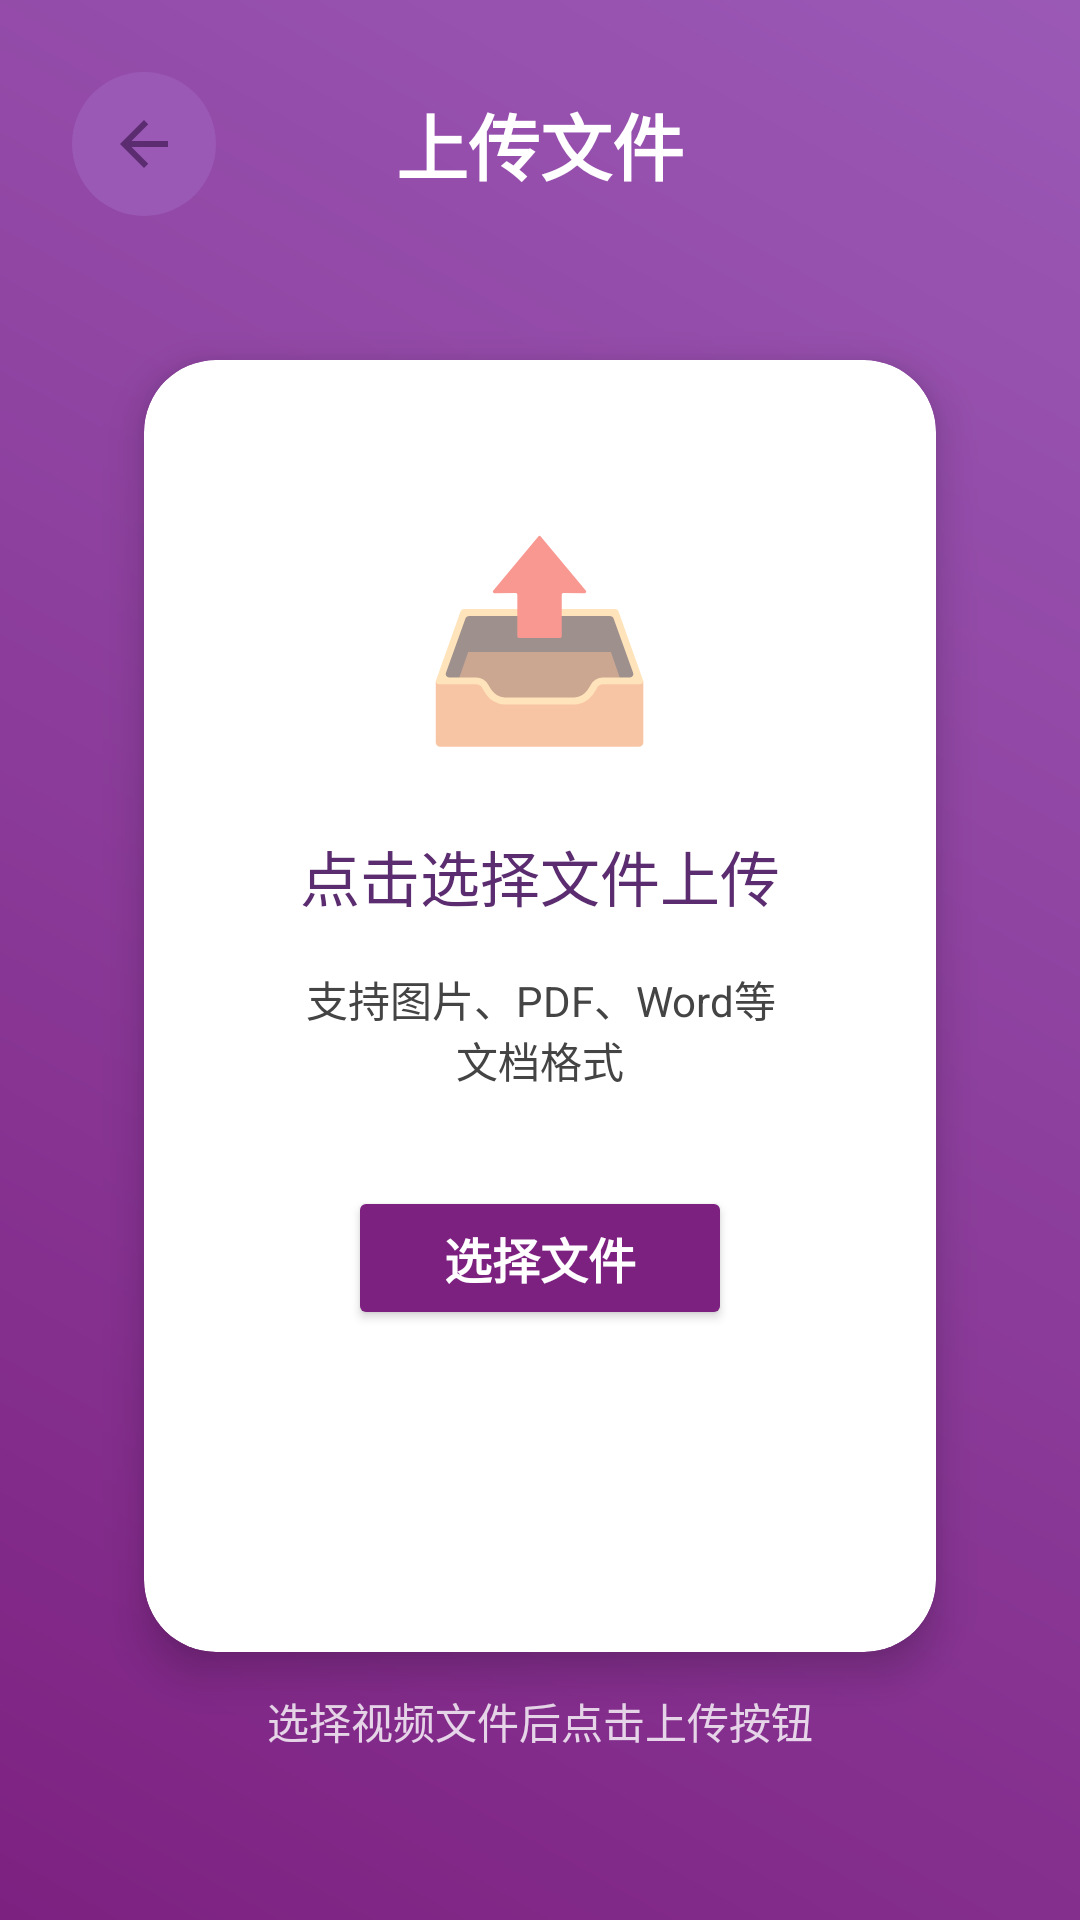

Reconstruct the res/layout file that produces this screen, plus the resources it refers to.
<!-- AndroidManifest.xml: activity theme Theme.StudyApp -->
<!-- res/layout/activity_upload.xml -->
<?xml version="1.0" encoding="utf-8"?>
<androidx.constraintlayout.widget.ConstraintLayout xmlns:android="http://schemas.android.com/apk/res/android"
    xmlns:app="http://schemas.android.com/apk/res-auto"
    xmlns:tools="http://schemas.android.com/tools"
    android:layout_width="match_parent"
    android:layout_height="match_parent"
    android:background="@drawable/gradient_tsinghua_purple"
    android:padding="24dp"
    tools:context=".UploadActivity">

    
    <LinearLayout
        android:id="@+id/headerLayout"
        android:layout_width="0dp"
        android:layout_height="wrap_content"
        android:orientation="horizontal"
        android:gravity="center_vertical"
        app:layout_constraintTop_toTopOf="parent"
        app:layout_constraintStart_toStartOf="parent"
        app:layout_constraintEnd_toEndOf="parent">

        
        <ImageButton
            android:id="@+id/backButton"
            android:layout_width="48dp"
            android:layout_height="48dp"
            android:src="@drawable/ic_back"
            android:background="@drawable/ic_button_background_selector"
            android:contentDescription="返回"
            tools:ignore="ContentDescription" />

        
        <TextView
            android:id="@+id/titleTextView"
            android:layout_width="0dp"
            android:layout_height="wrap_content"
            android:layout_weight="1"
            android:text="上传文件"
            android:textSize="24sp"
            android:textStyle="bold"
            android:textColor="@color/white"
            android:gravity="center" />

        
        <View
            android:layout_width="48dp"
            android:layout_height="48dp" />

    </LinearLayout>

    
    <androidx.cardview.widget.CardView
        android:id="@+id/uploadCard"
        android:layout_width="0dp"
        android:layout_height="wrap_content"
        android:layout_marginTop="48dp"
        android:layout_marginHorizontal="24dp"
        app:cardCornerRadius="24dp"
        app:cardElevation="8dp"
        app:cardBackgroundColor="@color/white"
        app:layout_constraintTop_toBottomOf="@id/headerLayout"
        app:layout_constraintStart_toStartOf="parent"
        app:layout_constraintEnd_toEndOf="parent">

        <LinearLayout
            android:layout_width="match_parent"
            android:layout_height="wrap_content"
            android:orientation="vertical"
            android:padding="48dp"
            android:gravity="center">

            
            <TextView
                android:id="@+id/uploadIconTextView"
                android:layout_width="wrap_content"
                android:layout_height="wrap_content"
                android:text="📤"
                android:textSize="64sp"
                android:layout_marginBottom="24dp" />

            
            <TextView
                android:id="@+id/uploadHintTextView"
                android:layout_width="wrap_content"
                android:layout_height="wrap_content"
                android:text="点击选择文件上传"
                android:textSize="20sp"
                android:textColor="@color/tsinghua_purple_dark"
                android:gravity="center"
                android:layout_marginBottom="16dp" />

            
            <TextView
                android:id="@+id/uploadDescriptionTextView"
                android:layout_width="wrap_content"
                android:layout_height="wrap_content"
                android:text="支持图片、PDF、Word等文档格式"
                android:textSize="14sp"
                android:textColor="@color/darker_gray"
                android:gravity="center" />

            
            <Button
                android:id="@+id/selectFileButton"
                android:layout_width="wrap_content"
                android:layout_height="wrap_content"
                android:text="选择文件"
                android:textSize="16sp"
                android:textStyle="bold"
                android:backgroundTint="@color/tsinghua_purple"
                android:textColor="@color/white"
                android:paddingHorizontal="32dp"
                android:paddingVertical="12dp"
                android:layout_marginTop="32dp" />

            
            <TextView
                android:id="@+id/selectedFileNameTextView"
                android:layout_width="wrap_content"
                android:layout_height="wrap_content"
                android:text="未选择文件"
                android:textSize="14sp"
                android:textColor="@color/darker_gray"
                android:gravity="center"
                android:layout_marginTop="16dp"
                android:visibility="gone" />

            
            <Button
                android:id="@+id/uploadButton"
                android:layout_width="wrap_content"
                android:layout_height="wrap_content"
                android:text="上传到OSS"
                android:textSize="16sp"
                android:textStyle="bold"
                android:backgroundTint="@color/tsinghua_purple"
                android:textColor="@color/white"
                android:paddingHorizontal="32dp"
                android:paddingVertical="12dp"
                android:layout_marginTop="24dp"
                android:visibility="gone" />

            
            <TextView
                android:id="@+id/uploadStatusTextView"
                android:layout_width="wrap_content"
                android:layout_height="wrap_content"
                android:text=""
                android:textSize="14sp"
                android:textColor="@color/darker_gray"
                android:gravity="center"
                android:layout_marginTop="16dp" />

            
            <TextView
                android:id="@+id/urlTextView"
                android:layout_width="wrap_content"
                android:layout_height="wrap_content"
                android:text=""
                android:textSize="12sp"
                android:textColor="@color/tsinghua_purple"
                android:gravity="center"
                android:layout_marginTop="8dp"
                android:autoLink="web"
                android:linksClickable="true" />
        </LinearLayout>

    </androidx.cardview.widget.CardView>

    
    <TextView
        android:id="@+id/hintTextView"
        android:layout_width="wrap_content"
        android:layout_height="wrap_content"
        android:text="选择视频文件后点击上传按钮"
        android:textSize="14sp"
        android:textColor="@color/white"
        android:alpha="0.8"
        app:layout_constraintBottom_toBottomOf="parent"
        app:layout_constraintStart_toStartOf="parent"
        app:layout_constraintEnd_toEndOf="parent"
        android:layout_marginBottom="32dp" />

</androidx.constraintlayout.widget.ConstraintLayout>
<!-- resources referenced by this layout -->
<resources>
  <color name="darker_gray">#FF444444</color>
  <color name="tsinghua_purple">#FF7D2181</color>
  <color name="tsinghua_purple_dark">#FF5B2C6F</color>
  <color name="white">#FFFFFFFF</color>
  <!-- drawable gradient_tsinghua_purple (drawable) -->
  <?xml version="1.0" encoding="utf-8"?>
  <shape xmlns:android="http://schemas.android.com/apk/res/android"
      android:shape="rectangle">
      <gradient
          android:startColor="@color/tsinghua_purple_gradient_start"
          android:endColor="@color/tsinghua_purple_gradient_end"
          android:angle="45"
          android:type="linear" />
      <corners android:radius="0dp" />
  </shape>
  <!-- drawable ic_back (drawable) -->
  <?xml version="1.0" encoding="utf-8"?>
  <vector xmlns:android="http://schemas.android.com/apk/res/android"
      android:width="24dp"
      android:height="24dp"
      android:viewportWidth="24"
      android:viewportHeight="24">
      <path
          android:fillColor="@color/tsinghua_purple_dark"
          android:pathData="M20,11H7.83l5.59,-5.59L12,4l-8,8 8,8 1.41,-1.41L7.83,13H20v-2z" />
  </vector>
  <!-- drawable ic_button_background_selector (drawable) -->
  <?xml version="1.0" encoding="utf-8"?>
  <selector xmlns:android="http://schemas.android.com/apk/res/android">
      <item android:state_pressed="true">
          <shape android:shape="oval">
              <solid android:color="@color/tsinghua_purple" /> 
              <size android:width="48dp" android:height="48dp" />
          </shape>
      </item>
      <item>
          <shape android:shape="oval">
              <solid android:color="@color/tsinghua_purple_light" /> 
              <size android:width="48dp" android:height="48dp" />
          </shape>
      </item>
  </selector>
  <style name="Theme.StudyApp" parent="Theme.AppCompat.Light.NoActionBar">
          
          <item name="colorPrimary">@color/holo_blue_dark</item>
          <item name="colorPrimaryDark">@color/holo_blue_dark</item>
          <item name="colorAccent">@color/holo_blue_dark</item>
          <item name="android:windowBackground">@color/white</item>
      </style>
  <color name="tsinghua_purple_gradient_start">#FF7D2181</color>
  <color name="tsinghua_purple_gradient_end">#FF9B59B6</color>
  <color name="tsinghua_purple_light">#FF9B59B6</color>
  <color name="holo_blue_dark">#FF1976D2</color>
</resources>
